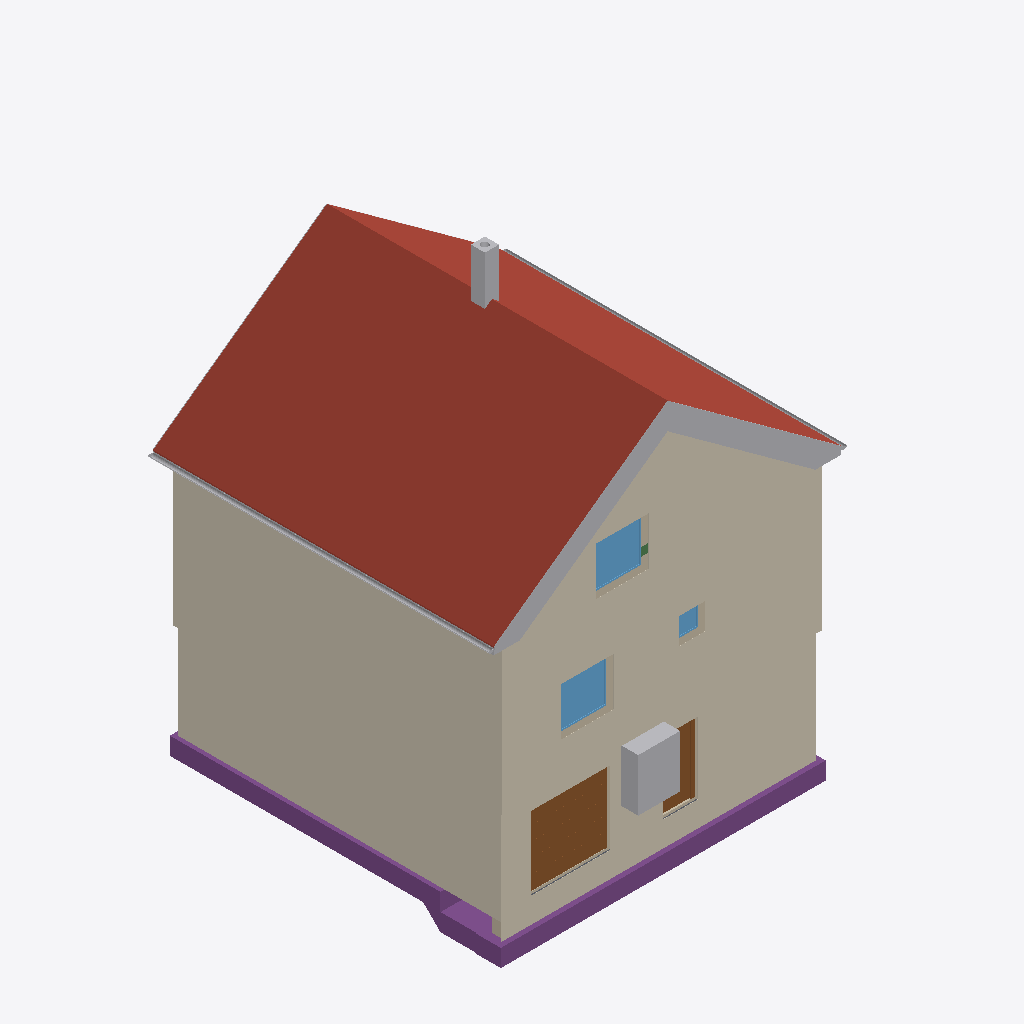
Isometric view of an IFC building model (IFC-SPF (STEP), schema IFC4, length unit metre), seen from the south-west, elements coloured by IFC class: 17 other elements (light grey), 4 coverings (cream), 4 walls (beige), 3 footings (purple), 3 windows (light blue), 2 roofs (red-brown), 2 doors (brown), 1 slab (grey), 1 beam (green).
Extent 10.8 m × 10.0 m × 13.0 m (x, y, z). Storeys (16): Foundation at -3.23 m; Basement at -2.58 m; Basement ceiling at -0.21 m; Ground floor at 0.00 m; Facades at 0.00 m; Rainwater drainage at 0.00 m; Ceiling at 2.77 m; Upper floor at 2.98 m; Roof - Thermal insulation under rafters at 2.98 m; Roof - Vapour barrier at 2.98 m; Roof - Gypsum plasterboard at 2.98 m; Roof - MDF at 2.98 m; Roof - Roofing underlay at 2.98 m; Roof - Counter-battens at 2.98 m; Roof - Tile battens at 2.98 m; Roof - Roof tiles at 2.98 m. Elements (332): 149 IfcBeam, 54 IfcSlab, 33 IfcWall, 22 IfcBuildingElementProxy, 16 IfcFurniture, 11 IfcDoor, 9 IfcFooting, 8 IfcCovering, 7 IfcWindow, 5 IfcRailing, 5 IfcSanitaryTerminal, 5 IfcUnitaryEquipment.

HEADER;
FILE_DESCRIPTION(('ViewDefinition[DesignTransferView]'),'2;1');
FILE_NAME('/dev/null','2026-11-17T08:35:47+01:00',(''),(''),'IfcOpenShell 0.8.5','IfcOpenShell 0.8.5','Nobody');
FILE_SCHEMA(('IFC4'));
ENDSEC;
DATA;
#1=IFCPROJECT('2fDB$y7sbDyf$Ea3ptAhV7',$,'House 2',$,$,$,$,(#10,#15),#5);
#19=IFCSITE('1O8Er2B_1EVwfFboDMTUHx',$,'Site',$,$,#27,$,$,$,$,$,$,$,$);
#20=IFCBUILDING('3IGaP1i7X7WgUv4uyBggfP',$,'House 2',$,$,#32,$,$,$,$,$,$);
#33=IFCBUILDINGSTOREY('33SPS2jiXF1QWtZngjmByF',$,'Foundation',$,$,#39,$,$,$,-3.23);
#40=IFCBUILDINGSTOREY('3wkioaq5P7YhgD26fTpV$6',$,'Basement',$,$,#45,$,$,$,-2.58);
#46=IFCBUILDINGSTOREY('3uk9gtSZH8OuN4Jn_WzMVC',$,'Basement ceiling',$,$,#51,$,$,$,-0.21);
#52=IFCBUILDINGSTOREY('2WHWC05gHD_xtB2$qntwa5',$,'Ground floor',$,$,#57,$,$,$,0.0);
#58=IFCBUILDINGSTOREY('20j9KXjjzFfxyu4HVCmsDR',$,'Ceiling',$,$,#63,$,$,$,2.77);
#64=IFCBUILDINGSTOREY('01JsVQuJb5SB4lDbL$1ZbW',$,'Upper floor',$,$,#69,$,$,$,2.98);
#27026=IFCBUILDINGSTOREY('3N63xtA5HFbf4L2X5HiqoK',$,'Roof - Thermal insulation under rafters','Visibility container for Thermal insulation under rafters','ROOF_LAYER',#27031,$,$,$,2.98);
#27032=IFCBUILDINGSTOREY('1LN40lx6r2UhxTV$QAc87L',$,'Roof - Vapour barrier','Visibility container for Vapour barrier','ROOF_LAYER',#27037,$,$,$,2.98);
#27038=IFCBUILDINGSTOREY('2bd7Y7S7zEQh0yXicMsFbC',$,'Roof - Gypsum plasterboard','Visibility container for Gypsum plasterboard','ROOF_LAYER',#27043,$,$,$,2.98);
#27044=IFCBUILDINGSTOREY('2XZhtZBOf2guutztYIHSV6',$,'Roof - MDF','Visibility container for MDF','ROOF_LAYER',#27049,$,$,$,2.98);
#27050=IFCBUILDINGSTOREY('1GkyjWxpv24xQemGDjdvQI',$,'Roof - Roofing underlay','Visibility container for Roofing underlay','ROOF_LAYER',#27055,$,$,$,2.98);
#27056=IFCBUILDINGSTOREY('14_U6qeM97Vu70H9hF4DgX',$,'Roof - Counter-battens','Visibility container for Counter-battens','ROOF_LAYER',#27061,$,$,$,2.98);
#27062=IFCBUILDINGSTOREY('1LLE6kQoD18wAL8eHSCAwd',$,'Roof - Tile battens','Visibility container for Tile battens','ROOF_LAYER',#27067,$,$,$,2.98);
#27068=IFCBUILDINGSTOREY('1iiKgHKOfCJw6k7UW1HqzT',$,'Roof - Roof tiles','Visibility container for Roof tiles','ROOF_LAYER',#27073,$,$,$,2.98);
#36130=IFCBUILDINGSTOREY('3LhRV9lHvAsPc$O51NOIiJ',$,'Facades','Visibility container for grey/white facades and timber roof-edge boards','FACADE_LAYER',#36135,$,$,$,0.0);
#36287=IFCBUILDINGSTOREY('3v66aj8zf6Vh7E6V_3AJN5',$,'Rainwater drainage','Roof gutters without downpipes',$,#36292,$,$,$,0.0);
#27538=IFCSLAB('2yNULlV_T2fvvIw9xCG$YC',$,'East Roof tiles',$,$,#27603,#27574,$,.ROOF.);
#35130=IFCCOVERING('1GH_i14gHEwRuxRqjsCsos',$,'Street facade - white',$,'FACADE_CLADDING',#36276,#35163,$,.CLADDING.);
#35436=IFCCOVERING('3rsfoM_oPDEu9uEY05G0e6',$,'East facade - white',$,'FACADE_CLADDING',#36266,#35469,$,.CLADDING.);
#35400=IFCCOVERING('3us3I9ON14W9LNbVNz8W2y',$,'East facade - grey perimeter',$,'FACADE_CLADDING',#36141,#35416,$,.CLADDING.);
#35053=IFCCOVERING('1kntkFaWrCZxJ$G7f29dab',$,'Street facade - grey perimeter',$,'FACADE_CLADDING',#36281,#35069,$,.CLADDING.);
#29763=IFCSLAB('1hfbXIsOj4ygi8$UyRgm1u',$,'West Roof tiles',$,$,#29822,#29799,$,.ROOF.);
#2512=IFCFOOTING('2dXL4MMmL1N9dpY2D3UvMA',$,'Strip footing 1',$,$,#2791,#2793,$,.STRIP_FOOTING.);
#2613=IFCFOOTING('2c0yqU2yn2S9Vb_XsrQQrN',$,'Strip footing 4',$,$,#2905,#2907,$,.STRIP_FOOTING.);
#2347=IFCDOOR('1ci0HLPmXFQ99$KDpQJJh4',$,'Garage sectional door',$,$,#2472,#2430,$,2.1,2.275,.DOOR.,.USERDEFINED.,'SECTIONAL_OVERHEAD');
#2473=IFCFURNITURE('2adfHnTvX6sAv_KH$eL99$',$,'Tepelné?Čerpadlo',$,'Tepelné?Čerpadlo',#2478,#2485,$,.USERDEFINED.);
#36293=IFCPIPESEGMENT('0iqaai9KHBuPhEFShJjyuN',$,'East roof gutter',$,$,#36299,#36325,$,.GUTTER.);
#3437=IFCWINDOW('1pOOuTeC5EfQQZZ_Cvvxy0',$,'Pokoj 3 window',$,$,#3514,#3438,$,1.375,1.5,.WINDOW.,.SINGLE_PANEL.,$);
#22907=IFCWINDOW('3SI52AUTD7ovsP52Py7vLi',$,'Living room front window',$,$,#22984,#22908,$,1.375,1.5,.WINDOW.,.SINGLE_PANEL.,$);
#31704=IFCCHIMNEY('1jqBUmo0911gQeJhf2k7hi',$,'Main chimney',$,$,#31709,#31724,$,.NOTDEFINED.);
#1750=IFCDOOR('1J0JjLt6nEZxQdRJXpoVct',$,'Basement front door S.05',$,$,#1870,#1761,$,2.0500000000000003,0.9,.DOOR.,.SINGLE_SWING_RIGHT.,$);
#36339=IFCPIPESEGMENT('0mUGqJDFf1$e9WSqjbVwTm',$,'West roof gutter',$,$,#36344,#36370,$,.GUTTER.);
#35646=IFCBUILDINGELEMENTPROXY('2SGESddyv9euIqpyxFue6n',$,'Street east roof-edge siding 3',$,'ROOF_EDGE_CLADDING',#36176,#35662,$,.USERDEFINED.);
#35758=IFCBUILDINGELEMENTPROXY('2oRAoGupX3afyx4vKKrAUl',$,'Street west roof-edge siding 3',$,'ROOF_EDGE_CLADDING',#36186,#35774,$,.USERDEFINED.);
#35624=IFCBUILDINGELEMENTPROXY('2YM5nQMuz0lhIeJJPnID4$',$,'Street east roof-edge siding 2',$,'ROOF_EDGE_CLADDING',#36171,#35640,$,.USERDEFINED.);
#35736=IFCBUILDINGELEMENTPROXY('1UpB$9fR90cuhmcYce8JkW',$,'Street west roof-edge siding 2',$,'ROOF_EDGE_CLADDING',#36181,#35752,$,.USERDEFINED.);
#35599=IFCBUILDINGELEMENTPROXY('0C0oHWM4PDqgyadwhasJuZ',$,'Street east roof-edge siding 1',$,'ROOF_EDGE_CLADDING',#36271,#35616,$,.USERDEFINED.);
#108=IFCWALL('3oidE$oHX2hBeK4XrftG4B',$,'Wall 1',$,$,#119,#130,$,$);
#35714=IFCBUILDINGELEMENTPROXY('2tWya9Dmb3ie56_SpqmUmV',$,'Street west roof-edge siding 1',$,'ROOF_EDGE_CLADDING',#36236,#35730,$,.USERDEFINED.);
#35780=IFCBUILDINGELEMENTPROXY('3pxZT0_vX92R1PVrh90qv$',$,'Street west roof-edge siding 4',$,'ROOF_EDGE_CLADDING',#36191,#35796,$,.USERDEFINED.);
#35690=IFCBUILDINGELEMENTPROXY('2OFvSWjJfFlgWgmB5N6XYm',$,'Street east red roof-edge trim',$,'ROOF_EDGE_CLADDING',#36151,#35706,$,.USERDEFINED.);
#1307=IFCWALL('37DbcxC2n0qPSotW30oLBh',$,'Basement - Wall 1',$,$,#1318,#1329,$,$);
#35668=IFCBUILDINGELEMENTPROXY('30gANSt1r8Zu81$0MCTuVG',$,'Street east roof-edge siding 4',$,'ROOF_EDGE_CLADDING',#36161,#35684,$,.USERDEFINED.);
#22536=IFCWALL('2OuZicl9X019C3aoqzlaQ5',$,'Upper front wall',$,$,#22546,#22581,$,$);
#35802=IFCBUILDINGELEMENTPROXY('3u62F_GJH1z9ZZKGlypQba',$,'Street west red roof-edge trim',$,'ROOF_EDGE_CLADDING',#36196,#35818,$,.USERDEFINED.);
#2580=IFCFOOTING('0Q3eyXSjTDMe6zYEjUOI7J',$,'Strip footing 3',$,$,#2861,#2863,$,.STRIP_FOOTING.);
#3533=IFCWINDOW('0kIBNb8kn1rg6kB$uRAfe4',$,'Koupelna window',$,$,#3610,#3534,$,0.75,0.75,.WINDOW.,.SINGLE_PANEL.,$);
#36044=IFCBUILDINGELEMENTPROXY('1CnaO2S$zBm9uHceDA20y$',$,'East eave siding',$,'ROOF_EDGE_CLADDING',#36246,#36082,$,.USERDEFINED.);
#35912=IFCBUILDINGELEMENTPROXY('0CACVjVfP2_eHKYrkXUtnQ',$,'Garden east red roof-edge trim',$,'ROOF_EDGE_CLADDING',#36216,#35928,$,.USERDEFINED.);
#3048=IFCWALL('3Wmm3vU6fAHhrf6FELvCuN',$,'Foundation wall below basement front wall',$,$,#3057,#3068,$,$);
#1558=IFCSLAB('3hTTsHLibFZ8BZTdEC_KK_',$,'Foundation base plate',$,$,#1563,#1570,$,.BASESLAB.);
#34057=IFCBEAM('0ESwTvop58ohTQh3of_Xuj',$,'Ring beam 2',$,'Ring beam',#34062,#34071,$,.BEAM.);
#36022=IFCBUILDINGELEMENTPROXY('0GT8$Sv4P6EBCb$pz2ftJg',$,'Garden west red roof-edge trim',$,'ROOF_EDGE_CLADDING',#36241,#36038,$,.USERDEFINED.);
ENDSEC;
